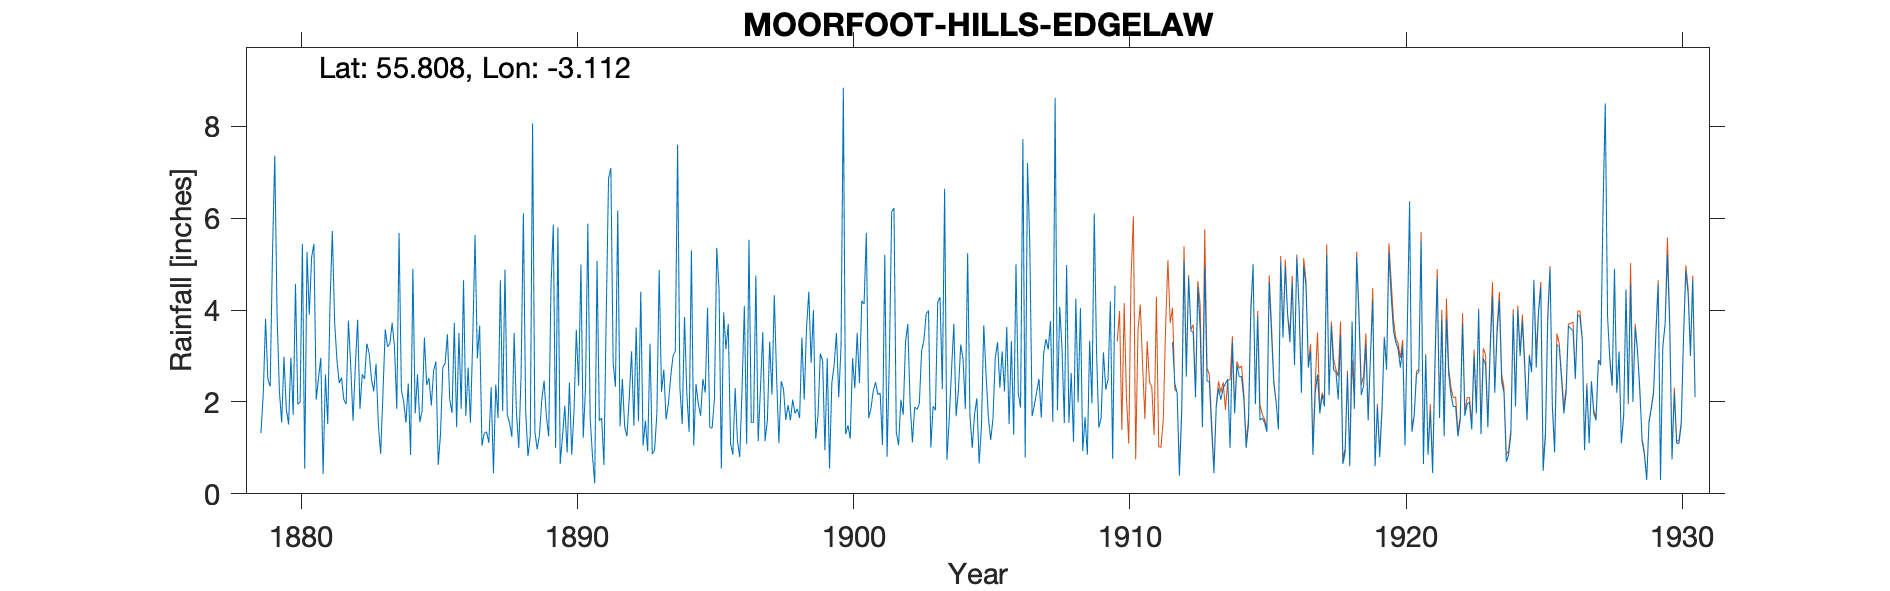

The data file committed next to this chart (first rows):
MOORFOOT HILLS (EDGELAW), , , , , , , , , , , , , , , , , , , , , , , 
Grid ref, NT304578, Long, -3.112, Lat, 55.81, Elevation, 654, ft, , , , , , , , , , , , , , , 
Station no, 5116, , , , , , , , , , , , , , , , , , , , , , 
, 1870, 1871, 1872, 1873, 1874, 1875, 1876, 1877, 1878, 1879, 1880, 1881, 1882, 1883, 1884, 1885, 1886, 1887, 1888, 1889, 1890, 1891, 1892
January, , , , , , , , , , 1.32, 1.51, 2.05, 2.05, 2.5, 5.68, 2.37, 3.72, 1.05, 1.54, 0.97, 1.92, 0.84, 1.47
February, , , , , , , , , , 2.18, 2.97, 2.51, 1.95, 2.23, 2.26, 2.52, 1.45, 1.32, 1.24, 1.28, 0.9, 0.23, 2.5
March, , , , , , , , , , 3.81, 1.72, 2.96, 3.77, 2.83, 2, 1.92, 3.5, 1.35, 3.5, 2.05, 2.42, 5.07, 1.46
April, , , , , , , , , , 2.5, 4.57, 0.43, 2.78, 1.5, 1.55, 2.68, 1.85, 1.11, 1.76, 2.46, 0.85, 1.59, 1.25
May, , , , , , , , , , 2.34, 1.95, 2.6, 1.59, 0.87, 2.4, 2.88, 4.65, 2.32, 1, 1.68, 1.81, 1.65, 2.1
June, , , , , , , , , , 5.21, 2, 1.52, 2.79, 2.19, 0.85, 0.63, 1.7, 0.45, 2.58, 1.25, 3.57, 0.63, 3.1
July, , , , , , , , , , 7.36, 5.44, 4.13, 3.79, 3.58, 4.9, 1.3, 2.75, 2.38, 6.11, 4.52, 2.35, 3.9, 1.48
August, , , , , , , , , , 3.88, 0.55, 5.72, 1.85, 3.2, 1.75, 2.75, 1.55, 1.65, 1.8, 5.86, 4.99, 6.87, 3.62
September, , , , , , , , , , 2.24, 5.27, 3.75, 2.6, 3.27, 2.6, 2.84, 3.37, 4.65, 0.82, 1, 1.22, 7.09, 1.58
October, , , , , , , , , , 1.55, 3.9, 2.91, 2.5, 3.72, 1.56, 3.47, 5.63, 1.8, 1.25, 5.8, 2.33, 2.85, 4.4
November, , , , , , , , , , 2.98, 5.15, 2.41, 3.27, 3.2, 1.8, 2.05, 2.95, 4.88, 8.06, 0.65, 5.88, 2.33, 1.05
December, , , , , , , , , , 1.85, 5.44, 2.53, 3.06, 1.85, 3.4, 1.76, 3.66, 1.72, 1.35, 1.25, 1.66, 6.17, 1.59
Total, , , , , , , , , , 37.22, 40.47, 33.52, 32, 30.94, 30.75, 27.17, 36.78, 24.68, 31.01, 28.77, 29.9, 39.22, 25.6
